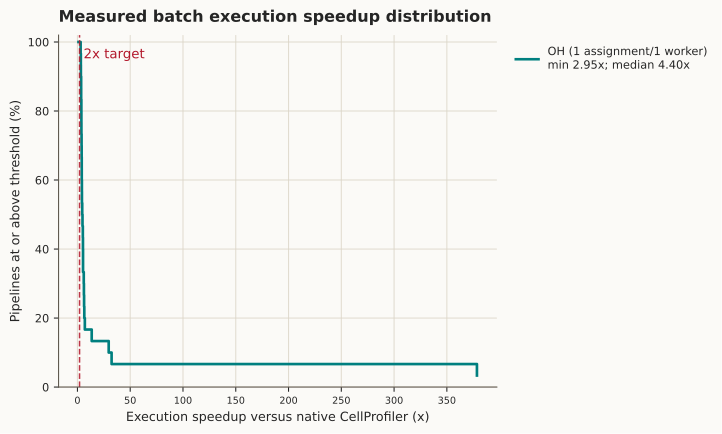

Data behind this chart, as committed beside it:
label, speedup_threshold, percent_at_or_above, count_at_or_above, sample_count
OH (1 assignment/1 worker), 1.0, 100.0, 30, 30
OH (1 assignment/1 worker), 2.0, 100.0, 30, 30
OH (1 assignment/1 worker), 2.955, 100.0, 30, 30
OH (1 assignment/1 worker), 3.027, 96.67, 29, 30
OH (1 assignment/1 worker), 3.221, 93.33, 28, 30
OH (1 assignment/1 worker), 3.263, 90.0, 27, 30
OH (1 assignment/1 worker), 3.511, 86.67, 26, 30
OH (1 assignment/1 worker), 3.531, 83.33, 25, 30
OH (1 assignment/1 worker), 3.71, 80.0, 24, 30
OH (1 assignment/1 worker), 3.741, 76.67, 23, 30
OH (1 assignment/1 worker), 3.768, 73.33, 22, 30
OH (1 assignment/1 worker), 3.917, 70.0, 21, 30
OH (1 assignment/1 worker), 3.993, 66.67, 20, 30
OH (1 assignment/1 worker), 4.071, 63.33, 19, 30
OH (1 assignment/1 worker), 4.093, 60.0, 18, 30
OH (1 assignment/1 worker), 4.217, 56.67, 17, 30
OH (1 assignment/1 worker), 4.265, 53.33, 16, 30
OH (1 assignment/1 worker), 4.538, 50.0, 15, 30
OH (1 assignment/1 worker), 4.796, 46.67, 14, 30
OH (1 assignment/1 worker), 5.114, 43.33, 13, 30
OH (1 assignment/1 worker), 5.23, 40.0, 12, 30
OH (1 assignment/1 worker), 5.306, 36.67, 11, 30
OH (1 assignment/1 worker), 5.312, 33.33, 10, 30
OH (1 assignment/1 worker), 5.992, 30.0, 9, 30
OH (1 assignment/1 worker), 6.139, 26.67, 8, 30
OH (1 assignment/1 worker), 6.301, 23.33, 7, 30
OH (1 assignment/1 worker), 6.51, 20.0, 6, 30
OH (1 assignment/1 worker), 7.013, 16.67, 5, 30
OH (1 assignment/1 worker), 13.52, 13.33, 4, 30
OH (1 assignment/1 worker), 29.61, 10.0, 3, 30
OH (1 assignment/1 worker), 32.37, 6.667, 2, 30
OH (1 assignment/1 worker), 378.5, 3.333, 1, 30
